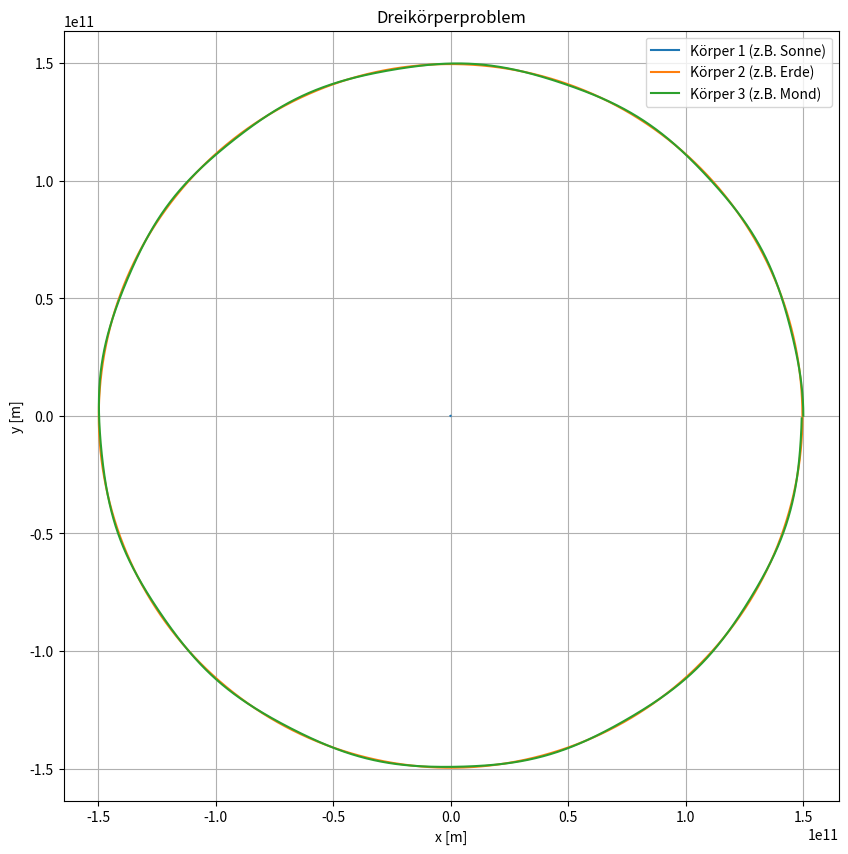

This figure's Python source:
#              ____________________________________
#       ______|                                    |_____
#       \     |     13.9 DAS DREIKÖRPERPROBLEM     |    /
#        )    |____________________________________|   (
# [redacted]

# Das Dreikörperproblem beschreibt die komplexe Bewegung dreier Körper unter der 
# gegenseitigen Anziehungskraft. Beispiele dafür sind die Sonne, die Erde und der 
# Mond in unserem Sonnensystem. Im Gegensatz zu einfachen Zwei-Körper-Problemen 
# führt die Einführung eines dritten Körpers zu chaotischem Verhalten, das analytisch 
# nicht mehr gelöst werden kann. Daher verwenden wir numerische Methoden wie 
# das Runge-Kutta-Verfahren zur Simulation.

# Dieses Kapitel führt ein Python-Programm ein, das die Bewegung von drei Körpern 
# unter dem Einfluss der Gravitation simuliert. Dabei wird das 
# `Runge-Kutta-Verfahren zweiter Ordnung` zur Berechnung der Positionen und 
# Geschwindigkeiten der Körper verwendet.


import numpy as np
import matplotlib.pyplot as plt


# _______________________
#                        /
# Klasse Body           (
# _______________________\
#
# Die Klasse `Body` repräsentiert einen Körper mit Position, Geschwindigkeit, Masse 
# und Radius. Die Methode `update` aktualisiert die Position und Geschwindigkeit 
# des Körpers.

class Body:
    def __init__(self, position=[0.0, 0.0], velocity=[0.0, 0.0], mass=1.0):
        self.position = position.copy()
        self.velocity = velocity.copy()
        self.mass = mass
        
    def update(self, position, velocity):
        self.position = position
        self.velocity = velocity


# _______________________
#                        /
# Klasse World          (
# _______________________\
#
# Die Klasse `World` verwaltet die Berechnung der Gravitationskräfte zwischen 
# allen Körpern und führt die Berechnungen für das Runge-Kutta-Verfahren 2. Ordnung 
# durch. Die Methode `simulate` führt die Zeitschritte der Simulation aus und speichert 
# die Positionen der Körper für die Visualisierung.

class World:
    
    # Gravitationskonstante
    G = 6.67430e-11  # m^3 kg^-1 s^-2
    
    def __init__(self):
        self.positions = []
        self.velocities = []
        self.masses = []
        
        self.bodies = []
        
    
    # Hinzufügen eines Körpers zur Welt
    def add_body(self, body):
        self.bodies.append(body)
        
        # Kopiere die Daten des Körpers in die Weltarrays
        self.positions.append(body.position.copy())
        self.velocities.append(body.velocity.copy())
        self.masses.append(body.mass)
        

    # Berechne die Gravitationskraft zwischen zwei Massen.
    def gravity(self, pos1, pos2, m1, m2):
        r_vec = pos2 - pos1
        distance = np.linalg.norm(r_vec)
        
        if distance == 0:
            return np.array([0.0, 0.0])  # Keine Kraft bei null Abstand
        
        force_magnitude = World.G * m1 * m2 / distance**2
        force_direction = r_vec / distance  # Einheitsvektor
        
        return force_magnitude * force_direction

    
    # Berechne die Kräfte zwischen den Körpern
    def calculate_forces(self, positions, masses):
        forces = np.zeros_like(positions)
    
        for i in range(len(masses)):
            for j in range(i + 1, len(masses)):
                force = self.gravity(positions[i], positions[j], masses[i], masses[j])
                forces[i] += force
                forces[j] -= force
        
        return forces
    
    
    # Runge-Kutta-2-Update zur Berechnung des nächsten Zeitschritts
    def update_rk2(self, dt):
        
        # Kräfte beim Start des Zeitschritts berechnen
        forces = self.calculate_forces(self.positions, self.masses)
    
        # k1 für Positionen und Geschwindigkeiten berechnen
        k1_v = dt * forces / self.masses[:, None]
        k1_y = dt * self.velocities

        # Zwischenschritt für k2
        mid_positions = self.positions + 0.5 * k1_y
        mid_velocities = self.velocities + 0.5 * k1_v
        
        # Kräfte im Zwischenschritt berechnen
        mid_forces = self.calculate_forces(mid_positions, self.masses)
        
        # k2 für Positionen und Geschwindigkeiten berechnen
        k2_v = dt * mid_forces / self.masses[:, None]
        k2_y = dt * mid_velocities

        # Positionen und Geschwindigkeiten aktualisieren
        self.positions += k2_y
        self.velocities += k2_v
        
        
    # Simulation ausführen
    def simulate(self, dt, time_end):
        
        # Kopiere die Körperdaten in numpy-Arrays für die Berechnung
        self.positions = np.array(self.positions)
        self.velocities = np.array(self.velocities)
        self.masses = np.array(self.masses)
        
        # Erstelle ein Array für die Visualisierung der Positionen
        positions = [[] for _ in self.bodies]
        
        time_elapsed = 0

        while time_elapsed < time_end:
            
            self.update_rk2(dt)
            
            # Füge die berechneten Positionen zum array positions hinzu.
            for i, body in enumerate(self.bodies):
                body.update(self.positions[i], self.velocities[i])
                positions[i].append(body.position.copy())
            
            time_elapsed += dt
            
        return [np.array(pos) for pos in positions]


# ____________________________________
#                                    /
# Hauptprogramm und Visualisierung  (
# ___________________________________\

# Instanziiere das `World`-Objekt und füge Körper hinzu (Sonne, Erde und Mond)
world = World()

# Sonne
sun = Body([0.0, 0.0], [0.0, 0.0], mass=1.989e30)  
world.add_body(sun)

# Erde
earth = Body([1.496e11, 0], [0, 29.78e3], mass=5.972e24)
world.add_body(earth)

# Mond
moon = Body([1.496e11 + 3.844e8, 0], [0, 29.78e3 + 1.022e3], mass=7.348e22)  
world.add_body(moon)


# Parameter für die Simulation
dt = 1000           # Zeitschritt in Sekunden   
time_end = 3.154e7  # Sekunden eines Jahres

# Simulation ausführen und Positionen zurückgeben
positions = world.simulate(dt, time_end)


# Visualisiere die Resultate
plt.figure(figsize=(10, 10))
plt.plot(positions[0][:,0], positions[0][:,1], label="Körper 1 (z.B. Sonne)")
plt.plot(positions[1][:,0], positions[1][:,1], label="Körper 2 (z.B. Erde)")
plt.plot(positions[2][:,0], positions[2][:,1], label="Körper 3 (z.B. Mond)")
plt.xlabel("x [m]")
plt.ylabel("y [m]")
plt.legend()
plt.title("Dreikörperproblem")
plt.grid()
plt.axis("equal")
plt.show()




# _____________________________
#                             /
# Übungsaufgaben             (
# ____________________________\


# ___________
#            \
# Aufgabe 1  /
# __________/
#
# Untersuchung der Umlaufbahn des Mondes
# --------------------------------------
# Ändere die Anfangsposition oder -geschwindigkeit des Mondes und beobachte,
# wie sich die Bahnkurven der Erde und des Mondes um die Sonne ändern.
#
# Ziel: Finde eine Kombination, bei der der Mond eine stabile Umlaufbahn
#       um die Erde beibehält, während beide die Sonne umkreisen.
#
# Zusatz: Beobachte, wie leichte Veränderungen der Anfangsgeschwindigkeit
#         des Mondes zu chaotischen Bahnen führen können.
#
# Hinweis: Ändere die Anfangswerte des Mondes und starte die Simulation neu.


# Füge hier deinen Code zur Anpassung der Startbedingungen und Auswertung ein.



# ___________
#            \
# Aufgabe 2  /
# __________/
#
# Trifft der Komet die Erde?
# --------------------------
# Ergänze die Simulation um einen Kometen und untersuche, ob dieser die Erde trifft
# oder ob er das Sonnensystem nur durchquert. Der Komet beginnt seine Bahn außerhalb
# der Erdbahn und bewegt sich mit hoher Geschwindigkeit Richtung Sonne.
#
# - Komet:
#     - Position (x): 2.5e11 m (entspricht etwa 1.67-facher Erdentfernung zur Sonne)
#     - Geschwindigkeit (y): -3.0e4 m/s (auf die Sonne zugehend)
#     - Masse: 1.0e14 kg (fiktive Masse)
#
# - Simulation:
#     - Führe die Simulation über einen Zeitraum von etwa 1 Jahr durch 
#       (3.154e7 Sekunden).
#
#     - Zeichne die Bahn des Kometen sowie der Erde und der Sonne auf, 
#       um zu beobachten, ob der Komet die Erde kreuzt oder sich eine Kollision 
#       ereignet.
#       
# - Zusatzaufgaben:
#     - Annäherung: Wenn keine Kollision stattfindet, bestimme den minimalen
#       Abstand zwischen dem Kometen und der Erde während der Simulation.
#
#     - Geschwindigkeitsvariation: Experimentiere mit leicht veränderten
#       Startgeschwindigkeiten (z. B. -2.5e4 m/s oder -3.5e4 m/s), um zu sehen, ob
#       sich die Bahn des Kometen dadurch beeinflussen lässt.
#
# Hinweise:
# - Um eine Kollision zu detektieren, prüfe während der Simulation den Abstand zwischen
#   Erde und Komet. Falls dieser Abstand kleiner als der Radius der Erde ist (6.371e6 m),
#   könnte eine Kollision vorliegen.
#
# - Achte auf die Einheiten der Positionen und Geschwindigkeiten, um eine präzise
#   Simulation sicherzustellen.




# ___________
#            \
# Aufgabe 3  /
# __________/
#
# Füge weitere Planeten hinzu
# ---------------------------
# Ergänze die Simulation des Sonnensystems um weitere Planeten, sodass das Modell
# realistischer wird und die Bahnbewegungen der Planeten um die Sonne besser 
# erkennbar sind.
#
# Verwende die folgenden Anfangsbedingungen für Positionen und Geschwindigkeiten 
# der Planeten in SI-Einheiten (Meter für die Entfernung, Meter pro Sekunde für 
# die Geschwindigkeit). Alle Planeten starten in der x-Achse, und ihre 
# Geschwindigkeiten verlaufen in die y-Richtung:
#
# - Merkur: 
#     - Position (x): 5.79e10 m
#     - Geschwindigkeit (y): 4.79e4 m/s
#     - Masse: 3.30e23 kg
#
# - Venus:
#     - Position (x): 1.082e11 m
#     - Geschwindigkeit (y): 3.50e4 m/s
#     - Masse: 4.87e24 kg
#
# - Erde (ist bereits vorhanden, aber zur Orientierung):
#     - Position (x): 1.496e11 m
#     - Geschwindigkeit (y): 2.978e4 m/s
#     - Masse: 5.97e24 kg
#
# - Mars:
#     - Position (x): 2.279e11 m
#     - Geschwindigkeit (y): 2.41e4 m/s
#     - Masse: 6.42e23 kg
#
# - Jupiter:
#     - Position (x): 7.785e11 m
#     - Geschwindigkeit (y): 1.31e4 m/s
#     - Masse: 1.90e27 kg
#
# - Saturn:
#     - Position (x): 1.433e12 m
#     - Geschwindigkeit (y): 9.68e3 m/s
#     - Masse: 5.68e26 kg
#
# - Uranus:
#     - Position (x): 2.877e12 m
#     - Geschwindigkeit (y): 6.80e3 m/s
#     - Masse: 8.68e25 kg
#
# - Neptun:
#     - Position (x): 4.503e12 m
#     - Geschwindigkeit (y): 5.43e3 m/s
#     - Masse: 1.02e26 kg
#
# - Zusatz: Versuche, die Simulation so anzupassen, dass die Planeten in 
#   unterschiedlichen Farben dargestellt werden, um die Bahnen visuell besser 
#   unterscheiden zu können.
#
# - Optional: Teste die Simulation über einen Zeitraum von mehreren Jahren 
#   und beobachte, wie stabil die Bahnen der einzelnen Planeten sind.




#  ___ _  _ ___  ___ 
# | __| \| |   \| __|
# | _|| .` | |) | _| 
# |___|_|\_|___/|___|
#                
# -=x=-=x=-=x=-=x=-=x=-=x=-=x=-=x=-=x=-=x=-=x=-=x=-=x=-=x=-=x=-=-=x=-=x=-=x=-=-=


